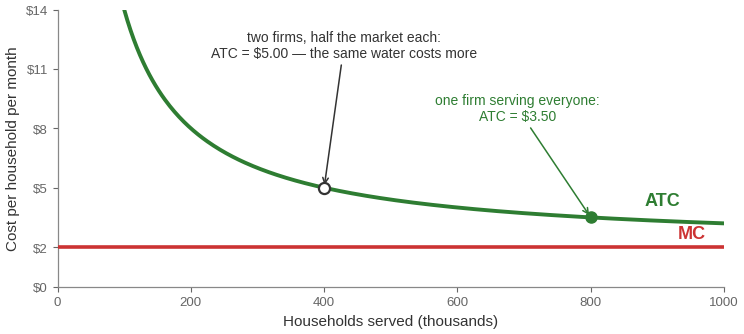
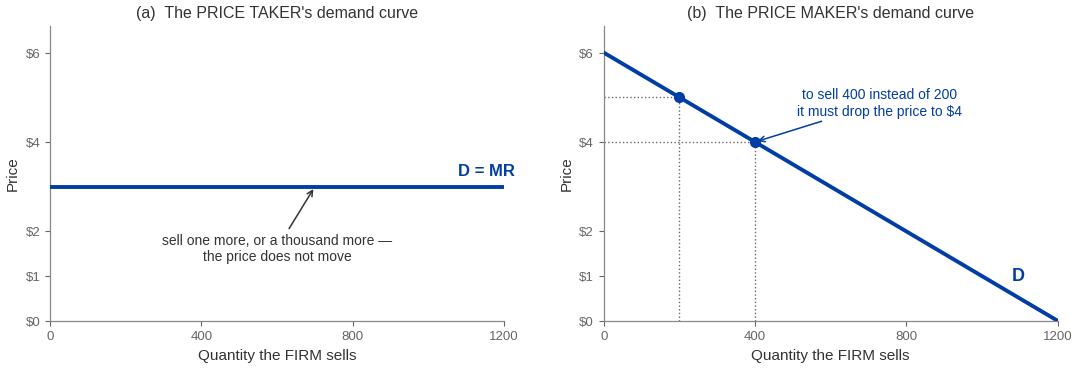
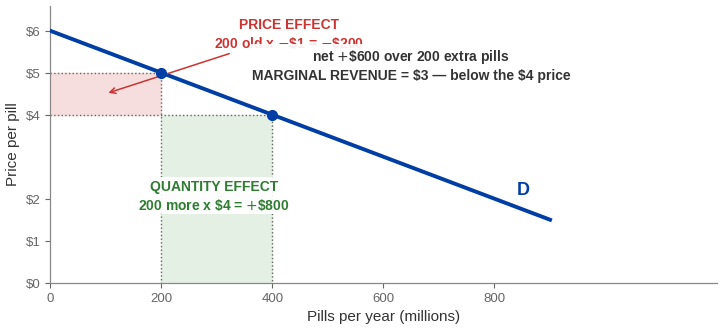
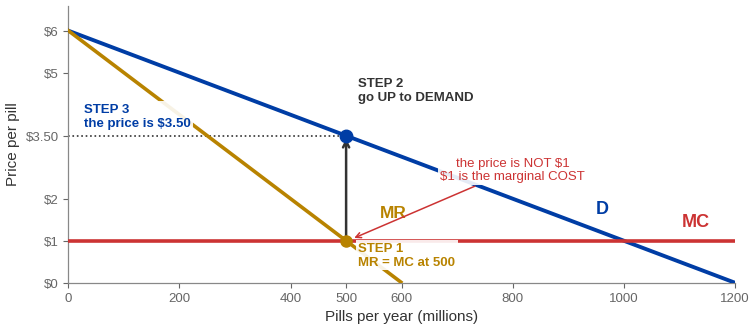
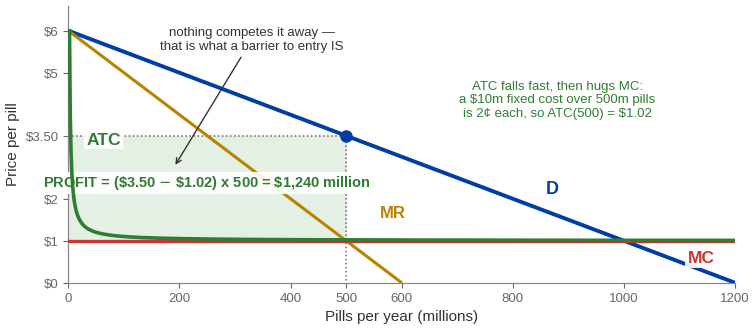
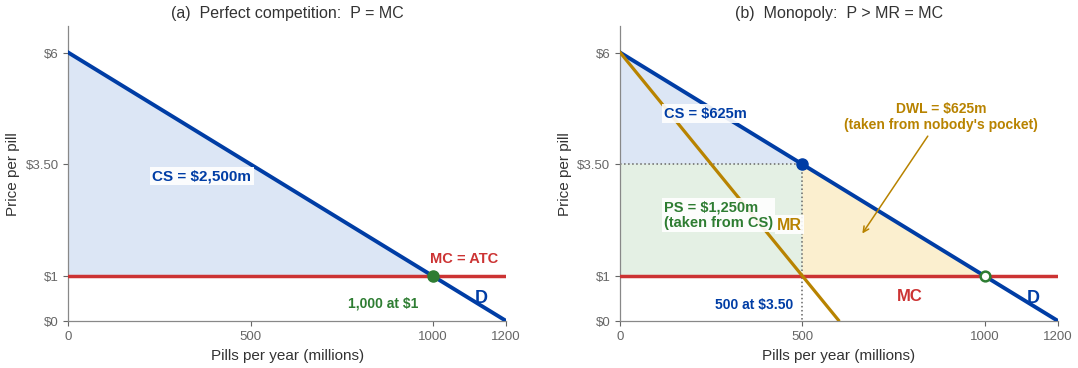
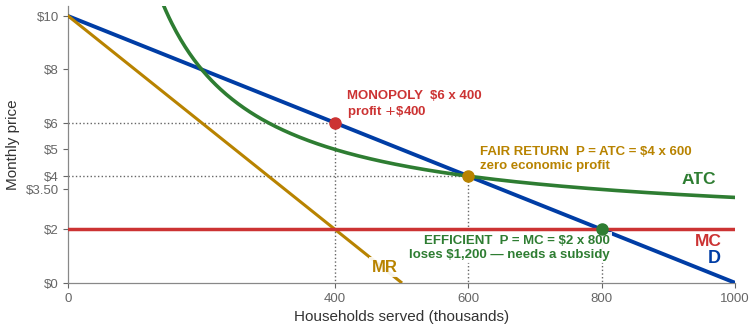
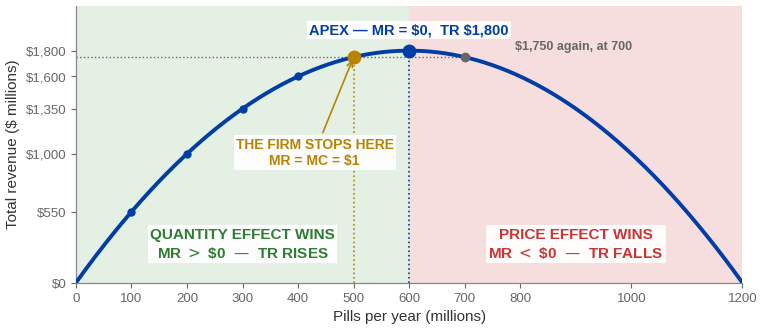

Here is the Python script that generated these plots, in order:
#!/usr/bin/env python3
r"""ECON 003 - Chapter 12 (Monopoly) figures.

SCOPE: sections 12.1-12.5 and 12.7.  Section 12.6, price discrimination, is NOT lectured
by instruction - see `claude/lecture-scope-ch10-ch12.md`.  Exhibits 12.12 and 12.13 are
therefore not drawn here.  EXHIBIT 12.7 WAS CUT AND IS NOW BACK, on request, as
`tr_regions` - total revenue alone, cut into the three regions the Exhibit 12.5 table
implies.  See that function's docstring for why it earns the page after all.

matplotlib, UCR palette, Liberation Sans (Arial metrics).  Blue = demand, red = marginal
cost (it IS supply), green = average total cost, dark gold = marginal revenue.  Blue and
red match every other deck in the course and the publisher's own exhibits.

  CLARITIN (Exhibits 12.3, 12.4, 12.5, 12.6, 12.8, 12.9, 12.10, 12.11)
  P in dollars per pill, Q in millions of pills a year.  Recovered exactly from the
  publisher's Exhibit 12.4 ("slopes down from (0, $6) to (800, $2)") and their Exhibit
  12.5 table, which is a real PowerPoint table and was read cell by cell:

        D:   P  = 6 - 0.005 Q          reaches $0 at Q = 1,200
        MR:  MR = 6 - 0.010 Q          reaches $0 at Q =   600
        MC   = $1.00, constant         FIXED COST = $10m,  TC = 10 + Q
        ATC  = 10/Q + 1

      monopoly      MR = MC at Q = 500;  price read off DEMAND: P = $3.50
                    ATC(500) = $1.02,  profit = (3.50 - 1.02) x 500 = $1,240m
      competitive   P = MC = $1.00  ->  Q = 1,000
      CS            competitive $2,500m   monopoly $625m
      PS            competitive $0        monopoly $1,250m
      DEADWEIGHT    1/2 x (3.50 - 1.00) x (1,000 - 500) = $625m

  Every one of those falls out of the publisher's own two numbers ($6 intercept, $1
  marginal cost) and is asserted at import below.

  THREE DEFECTS IN THE PUBLISHER'S OWN MATERIAL.  All three are in the accessibility
  "Long Description" text rather than in the drawn figures, so a student using a screen
  reader gets them and a student looking at the picture does not.

    1. Exhibit 12.11's description says "The M C line intersects the M R line at about
       560 million pills."  It is 500.  Their own instructor notes say 500 twice, and
       their own P_M of $3.50 requires 500 (6 - 0.005 x 500 = 3.50; 6 - 0.005 x 560 =
       3.20).  THIS ONE HAS CONSEQUENCES - a student who takes 560 mis-draws both the
       profit rectangle and the deadweight-loss triangle.
    2. Exhibit 12.8's description plots Q_H at "(560 million, $0.50)".  MR = $0.50 at
       Q = 550, and their own notes say "the 550th unit has a marginal revenue of $0.50".
    3. Exhibit 12.7's description ends the total-revenue curve at "about $100 million" at
       Q = 1,200.  TR = P x Q and P = $0 there, so TR = $0.  `tr_regions` draws it at
       zero, and asserts it.

  A FOURTH, AND IT IS NOT AN ERROR BUT A TRAP.  Exhibit 12.5's "Marginal Revenue" column
  is the DERIVATIVE, MR = 6 - 0.01Q, evaluated at each row - not the difference of the
  total-revenue column.  A student differencing TR across the table's 100-unit steps gets
  the value at the MIDPOINT: (1,000 - 550)/100 = $4.50, where the table's row for Q = 200
  prints $4.00.  Both are right; they answer different questions.  Say so out loud - the
  previous offering's final asked students to "difference TR to get MR".

  THE REGULATED NATURAL MONOPOLY (section 12.7, built on Exhibit 12.2's shape)
  THE PUBLISHER'S OWN SLIDE FOR THIS CANNOT WORK.  Their price-regulation slide re-uses
  Exhibit 12.11, where MC = ATC = $1 - so the fair-return price (P = ATC) and the
  efficient price (P = MC) are THE SAME NUMBER and the entire point is invisible.  Their
  notes hedge it in the subjunctive: "If ATC is greater than $1, however, this firm will
  claim that it will experience economic losses."

  So this figure is drawn on a natural monopoly with genuine economies of scale, stated
  as primitives rather than picked, and labelled in the notes as our own worked example:

        a regional water utility.  Q in thousands of households, P in $ per month,
        costs in thousands of dollars per month.
        D:   P = 10 - 0.01 Q       MR: 10 - 0.02 Q
        TC = 1,200 + 2 Q   ->   MC = $2 (constant),  ATC = 1200/Q + 2  (falling)

      unregulated monopoly   MR = MC  ->  Q = 400,  P = $6,  ATC = $5,  profit +$400
      FAIR RETURN  P = ATC   ->  Q = 600,  P = $4,  ATC = $4,  profit    $0
      EFFICIENT    P = MC    ->  Q = 800,  P = $2,  ATC = $3.50, profit -$1,200

  ATC lies above MC at every quantity, which is exactly what makes P = MC unsustainable
  without a subsidy - and that is the lesson the publisher's own figure cannot show.
  Deadweight loss falls from $800 (unregulated) to $200 (fair return).

Run:  python3 ch12_charts.py [outdir]
"""
import os
import sys

import numpy as np
import matplotlib

matplotlib.use("Agg")
import matplotlib.pyplot as plt

# ----------------------------------------------------------------- house style
BLUE = "#003DA5"      # demand
RED = "#CC3333"       # marginal cost - it IS supply
GREEN = "#2E7D32"     # average total cost, and the efficient outcome
DGOLD = "#B88300"     # marginal revenue
GOLD = "#FFB81D"
INK = "#333333"
GREY = "#666666"
LGREY = "#BBBBBB"
TINT_GREEN = "#E4F0E4"
TINT_RED = "#F7DEDE"
TINT_BLUE = "#DCE6F5"
TINT_GOLD = "#FBEFCF"
TINT_GREY = "#EDEDED"

plt.rcParams.update({
    "font.family": "Liberation Sans",
    "font.size": 11,
    "axes.edgecolor": "#888888",
    "axes.linewidth": 0.9,
    "axes.labelcolor": INK,
    "text.color": INK,
    "xtick.color": GREY,
    "ytick.color": GREY,
    "xtick.labelsize": 9.5,
    "ytick.labelsize": 9.5,
    "axes.spines.top": False,
    "axes.spines.right": False,
    "figure.dpi": 200,
    "savefig.dpi": 200,
    "savefig.bbox": "tight",
    "savefig.pad_inches": 0.06,
})

OUT = sys.argv[1] if len(sys.argv) > 1 else "."
os.makedirs(OUT, exist_ok=True)
BOX = dict(fc="white", ec="none", alpha=0.90, pad=1.6)


def save(fig, name):
    p = os.path.join(OUT, "ch12_fig_%s.png" % name)
    fig.savefig(p, facecolor="white")
    plt.close(fig)
    print("  ", os.path.basename(p))


# ============================================================ PRIMITIVES: CLARITIN
C_INT, C_SLOPE = 6.0, 0.005            # Exhibit 12.4: (0, $6) to (800, $2)
C_MC = 1.0                             # Exhibit 12.5: constant $1.00
C_FC = 10.0                            # Exhibit 12.5: fixed cost $10 million


def c_d(q):
    return C_INT - C_SLOPE * q


def c_mr(q):
    return C_INT - 2 * C_SLOPE * q


def c_atc(q):
    return C_FC / q + C_MC


def c_tr(q):
    return c_d(q) * q


C_QM = (C_INT - C_MC) / (2 * C_SLOPE)       # 500  - MR = MC
C_PM = c_d(C_QM)                            # 3.50 - read off DEMAND, never off MR
C_QC = (C_INT - C_MC) / C_SLOPE             # 1000 - P = MC
C_PC = C_MC                                 # 1.00
C_ATCM = c_atc(C_QM)                        # 1.02
C_PROFIT = (C_PM - C_ATCM) * C_QM           # 1240
C_CS_C = 0.5 * (C_INT - C_PC) * C_QC        # 2500
C_CS_M = 0.5 * (C_INT - C_PM) * C_QM        # 625
C_PS_M = (C_PM - C_MC) * C_QM               # 1250
C_DWL = 0.5 * (C_PM - C_MC) * (C_QC - C_QM)  # 625

assert abs(c_d(800) - 2.0) < 1e-12, "Exhibit 12.4 runs from (0, $6) to (800, $2)"
assert abs(c_d(1200)) < 1e-12, "Exhibit 12.7 puts the demand intercept at Q = 1,200"
assert abs(c_mr(600)) < 1e-12, "Exhibit 12.7 puts MR = 0 at Q = 600"
assert abs(C_QM - 500) < 1e-9, (
    "MR = MC at 500, not the 'about 560' Exhibit 12.11's description gives - see "
    "DEFECT 1 in the header")
assert abs(C_PM - 3.50) < 1e-12, "the publisher's own P_M is $3.50, which requires Q = 500"
assert abs(c_mr(550) - 0.50) < 1e-12, "MR = $0.50 at Q = 550, their notes agree - DEFECT 2"
assert abs(C_QC - 1000) < 1e-9 and abs(C_PC - 1.0) < 1e-12
assert C_PM > c_mr(C_QM), "the monopolist sets P ABOVE MR = MC"
assert abs(c_mr(C_QM) - C_MC) < 1e-12
assert abs(C_ATCM - 1.02) < 1e-12, "Exhibit 12.5 prints ATC = $1.02 at Q = 500"
assert abs(C_PROFIT - 1240) < 1e-9, "profit = (3.50 - 1.02) x 500 = $1,240m"
assert abs(c_tr(C_QM) - 1750) < 1e-9, "Exhibit 12.5 prints TR = $1,750m at Q = 500"
assert abs(c_tr(600) - 1800) < 1e-9, "TR peaks at $1,800m where MR = 0, at Q = 600"
assert c_tr(600) > c_tr(C_QM), "TR is maximised at a LARGER quantity than profit"
assert abs(C_DWL - 625) < 1e-9
assert abs((C_CS_C - C_CS_M) - (C_PS_M + C_DWL)) < 1e-9, \
    "every dollar of lost consumer surplus is either TRANSFERRED or DESTROYED"
assert C_QM < C_QC and C_PM > C_PC, "monopoly means less output at a higher price"
assert abs(c_tr(700) - c_tr(C_QM)) < 1e-9, \
    "the table prints \$1,750 TWICE, at Q = 500 and again at Q = 700 - the whole point " \
    "of the total-revenue page"
assert c_tr(1200) == 0.0, \
    "TR = P x Q and P = \$0 at Q = 1,200, so TR is ZERO there - not the 'about \$100 " \
    "million' Exhibit 12.7's description gives (DEFECT 3)"
assert c_mr(C_QM) == C_MC and 0 < c_mr(550) < C_MC, \
    "between Q = 500 and Q = 600 marginal revenue is POSITIVE but BELOW marginal cost - " \
    "revenue still rising while profit already falls. That gap IS the middle region."

# the $5 -> $4 worked example the publisher runs on Exhibit 12.6
EX_P1, EX_Q1, EX_P2, EX_Q2 = 5.0, 200.0, 4.0, 400.0
QTY_EFFECT = (EX_Q2 - EX_Q1) * EX_P2         # +800
PRICE_EFFECT = -(EX_P1 - EX_P2) * EX_Q1      # -200
assert abs(c_d(EX_Q1) - EX_P1) < 1e-12 and abs(c_d(EX_Q2) - EX_P2) < 1e-12
assert abs(QTY_EFFECT - 800) < 1e-9 and abs(PRICE_EFFECT + 200) < 1e-9
assert abs((QTY_EFFECT + PRICE_EFFECT) / (EX_Q2 - EX_Q1) - 3.0) < 1e-9, \
    "net $600 over 200 extra pills is $3 a pill - and $3 is LESS than the $4 price"
assert 3.0 < EX_P2, "MR < P, which is the whole point of the page"

# the Exhibit 12.5 table, as printed, so the deck can quote rows without re-deriving
TABLE_Q = [100, 200, 300, 400, 500, 600, 700, 800]
for _q in TABLE_Q:
    assert abs(c_d(_q) - (6 - 0.005 * _q)) < 1e-12
assert [c_mr(q) for q in (100, 200, 500, 600)] == [5.0, 4.0, 1.0, 0.0]

# ================================================ PRIMITIVES: THE WATER UTILITY
W_INT, W_SLOPE = 10.0, 0.01
W_MC = 2.0
W_FC = 1200.0


def w_d(q):
    return W_INT - W_SLOPE * q


def w_mr(q):
    return W_INT - 2 * W_SLOPE * q


def w_atc(q):
    return W_FC / q + W_MC


W_QM = (W_INT - W_MC) / (2 * W_SLOPE)        # 400
W_PM = w_d(W_QM)                             # 6
W_QE = (W_INT - W_MC) / W_SLOPE              # 800  - P = MC
W_PE = W_MC                                  # 2
W_QF = 600.0                                 # P = ATC, the larger root
W_PF = w_d(W_QF)                             # 4

assert abs(W_PM - 6.0) < 1e-12 and abs(w_atc(W_QM) - 5.0) < 1e-12
assert abs((W_PM - w_atc(W_QM)) * W_QM - 400.0) < 1e-9, "unregulated profit is +$400"
assert abs(W_PF - 4.0) < 1e-12 and abs(w_atc(W_QF) - 4.0) < 1e-12, \
    "the FAIR-RETURN price is where demand meets ATC: $4 at 600 thousand households"
assert abs((W_PF - w_atc(W_QF)) * W_QF) < 1e-9, "fair return means ZERO economic profit"
assert abs(w_atc(W_QE) - 3.50) < 1e-12
assert abs((W_PE - w_atc(W_QE)) * W_QE + 1200.0) < 1e-9, \
    "pricing at MC loses exactly the fixed cost - which is why it needs a subsidy"
assert all(w_atc(q) > W_MC for q in (100, 400, 600, 800, 1000)), \
    "ATC lies ABOVE MC everywhere - the thing the publisher's own figure cannot show"
assert w_atc(800) < w_atc(400) < w_atc(200), "ATC must be FALLING: that is what makes it natural"
W_DWL_M = 0.5 * (W_PM - W_MC) * (W_QE - W_QM)        # 800
W_DWL_F = 0.5 * (W_PF - W_MC) * (W_QE - W_QF)        # 200
assert abs(W_DWL_M - 800) < 1e-9 and abs(W_DWL_F - 200) < 1e-9
assert W_DWL_F < W_DWL_M, "regulation shrinks the deadweight loss without eliminating it"


# ====================================================================== helpers
def _c_axes(ax, xmax=1200, ymax=6.6):
    ax.set_xlim(0, xmax)
    ax.set_ylim(0, ymax)
    ax.set_xticks([0, 200, 400, 500, 600, 800, 1000, 1200])
    ax.set_yticks([0, 1, 2, 3.5, 5, 6])
    ax.set_yticklabels([r"\$0", r"\$1", r"\$2", r"\$3.50", r"\$5", r"\$6"])
    ax.set_xlabel("Pills per year (millions)")
    ax.set_ylabel("Price per pill")


def _drop(ax, q, p, color=GREY, to_y=True, to_x=True):
    if to_y:
        ax.plot([q, q], [0, p], ls=":", lw=1.0, color=color, zorder=1)
    if to_x:
        ax.plot([0, q], [p, p], ls=":", lw=1.0, color=color, zorder=1)


# ============================================================ 1. Exhibit 12.2
def nat_mono():
    """Average total cost still falling when one firm has served the whole market."""
    fig, ax = plt.subplots(figsize=(8.6, 3.6))
    q = np.linspace(60, 1000, 400)
    ax.plot(q, w_atc(q), color=GREEN, lw=2.8, zorder=3)
    ax.axhline(W_MC, color=RED, lw=2.6, zorder=3)
    ax.set_xlim(0, 1000)
    ax.set_ylim(0, 14)
    ax.set_xticks([0, 200, 400, 600, 800, 1000])
    ax.set_yticks([0, 2, 5, 8, 11, 14])
    ax.set_yticklabels([r"\$0", r"\$2", r"\$5", r"\$8", r"\$11", r"\$14"])
    ax.set_xlabel("Households served (thousands)")
    ax.set_ylabel("Cost per household per month")
    ax.text(930, W_MC + 0.45, "MC", color=RED, fontsize=13, fontweight="bold")
    ax.text(880, w_atc(880) + 0.75, "ATC", color=GREEN, fontsize=13, fontweight="bold")
    ax.annotate("one firm serving everyone:\n" + r"ATC = \$3.50",
                xy=(800, w_atc(800)), xytext=(690, 8.4), fontsize=10, color=GREEN,
                ha="center", bbox=BOX,
                arrowprops=dict(arrowstyle="->", color=GREEN, lw=1.1))
    ax.annotate("two firms, half the market each:\n" + r"ATC = \$5.00 — the same water costs more",
                xy=(400, w_atc(400)), xytext=(430, 11.6), fontsize=10, color=INK,
                ha="center", bbox=BOX,
                arrowprops=dict(arrowstyle="->", color=INK, lw=1.1))
    ax.plot([800], [w_atc(800)], "o", ms=8, color=GREEN, zorder=5)
    ax.plot([400], [w_atc(400)], "o", ms=8, mfc="white", mec=INK, mew=1.6, zorder=5)
    save(fig, "nat_mono")


# ============================================================ 2. Exhibit 12.3
def demand_pc_mono():
    """The price taker's flat line and the price maker's whole market curve."""
    fig, (a1, a2) = plt.subplots(1, 2, figsize=(11.0, 3.9))
    for ax in (a1, a2):
        ax.set_xlim(0, 1200)
        ax.set_ylim(0, 6.6)
        ax.set_xticks([0, 400, 800, 1200])
        ax.set_yticks([0, 1, 2, 4, 6])
        ax.set_yticklabels([r"\$0", r"\$1", r"\$2", r"\$4", r"\$6"])
        ax.set_xlabel("Quantity the FIRM sells")
        ax.set_ylabel("Price")

    a1.axhline(3.0, color=BLUE, lw=2.8, zorder=3)
    a1.text(1080, 3.24, "D = MR", color=BLUE, fontsize=12, fontweight="bold")
    a1.annotate("sell one more, or a thousand more —\nthe price does not move",
                xy=(700, 3.0), xytext=(600, 1.35), fontsize=10, color=INK, ha="center",
                bbox=BOX, arrowprops=dict(arrowstyle="->", color=INK, lw=1.1))
    a1.set_title("(a)  The PRICE TAKER's demand curve", fontsize=11.5, color=INK, pad=6)

    q = np.linspace(0, 1200, 400)
    a2.plot(q, c_d(q), color=BLUE, lw=2.8, zorder=3)
    a2.text(1080, c_d(1080) + 0.30, "D", color=BLUE, fontsize=13, fontweight="bold")
    for qq in (200, 400):
        a2.plot([qq], [c_d(qq)], "o", ms=7, color=BLUE, zorder=5)
        _drop(a2, qq, c_d(qq))
    a2.annotate("to sell 400 instead of 200\nit must drop the price to " + r"\$4",
                xy=(400, c_d(400)), xytext=(730, 4.6), fontsize=10, color=BLUE,
                ha="center", bbox=BOX,
                arrowprops=dict(arrowstyle="->", color=BLUE, lw=1.1))
    a2.set_title("(b)  The PRICE MAKER's demand curve", fontsize=11.5, color=INK, pad=6)
    fig.tight_layout(w_pad=2.4)
    save(fig, "demand_pc_mono")


# ============================================================ 3. Exhibit 12.6
def qty_price_effect():
    """Cut the price from $5 to $4: win a green box, lose a pink one."""
    fig, ax = plt.subplots(figsize=(8.6, 3.6))
    _c_axes(ax, xmax=900, ymax=6.6)
    ax.set_xticks([0, 200, 400, 600, 800])
    ax.set_yticks([0, 1, 2, 4, 5, 6])
    ax.set_yticklabels([r"\$0", r"\$1", r"\$2", r"\$4", r"\$5", r"\$6"])
    q = np.linspace(0, 900, 400)
    ax.plot(q, c_d(q), color=BLUE, lw=2.8, zorder=3)
    ax.text(840, c_d(840) + 0.30, "D", color=BLUE, fontsize=13, fontweight="bold")

    ax.fill_between([0, EX_Q1], EX_P2, EX_P1, color=TINT_RED, zorder=0)
    ax.fill_between([EX_Q1, EX_Q2], 0, EX_P2, color=TINT_GREEN, zorder=0)
    ax.plot([0, EX_Q1, EX_Q1], [EX_P1, EX_P1, 0], lw=1.0, ls=":", color=GREY, zorder=2)
    ax.plot([0, EX_Q2, EX_Q2], [EX_P2, EX_P2, 0], lw=1.0, ls=":", color=GREY, zorder=2)
    ax.plot([EX_Q1], [EX_P1], "o", ms=7, color=BLUE, zorder=5)
    ax.plot([EX_Q2], [EX_P2], "o", ms=7, color=BLUE, zorder=5)

    ax.text(295, 1.75, "QUANTITY EFFECT\n" + r"200 more x \$4 = $+$\$800",
            fontsize=10, color=GREEN, fontweight="bold", ha="center", bbox=BOX)
    ax.annotate("PRICE EFFECT\n" + r"200 old x $-$\$1 = $-$\$200",
                xy=(100, 4.5), xytext=(430, 5.6), fontsize=10, color=RED,
                fontweight="bold", ha="center", bbox=BOX,
                arrowprops=dict(arrowstyle="->", color=RED, lw=1.1))
    ax.text(650, 4.85, r"net $+$\$600 over 200 extra pills" "\n"
                       r"MARGINAL REVENUE = \$3 — below the \$4 price",
            fontsize=10, color=INK, fontweight="bold", ha="center", bbox=BOX)
    save(fig, "qty_price_effect")


# ================================================== 4. Exhibits 12.8 and 12.9
def mr_mc():
    """Find the quantity where MR = MC, then go UP to demand for the price."""
    fig, ax = plt.subplots(figsize=(8.6, 3.6))
    _c_axes(ax)
    q = np.linspace(0, 1200, 400)
    ax.plot(q, c_d(q), color=BLUE, lw=2.8, zorder=3)
    ax.plot(q[q <= 600], c_mr(q[q <= 600]), color=DGOLD, lw=2.6, zorder=3)
    ax.axhline(C_MC, color=RED, lw=2.6, zorder=3)
    ax.text(950, c_d(950) + 0.40, "D", color=BLUE, fontsize=13, fontweight="bold")
    ax.text(560, 1.55, "MR", color=DGOLD, fontsize=12.5, fontweight="bold", bbox=BOX)
    ax.text(1105, C_MC + 0.34, "MC", color=RED, fontsize=13, fontweight="bold", bbox=BOX)

    ax.annotate("", xy=(C_QM, C_PM), xytext=(C_QM, C_MC),
                arrowprops=dict(arrowstyle="->", color=INK, lw=1.8))
    ax.plot([0, C_QM], [C_PM, C_PM], ls=":", lw=1.2, color=INK, zorder=2)
    ax.plot([C_QM], [C_MC], "o", ms=8, color=DGOLD, zorder=5)
    ax.plot([C_QM], [C_PM], "o", ms=9, color=BLUE, zorder=5)
    ax.text(C_QM + 22, 0.42, "STEP 1\n" + r"MR = MC at 500", fontsize=9.5, color=DGOLD,
            fontweight="bold", bbox=BOX)
    ax.text(C_QM + 22, 4.35, "STEP 2\ngo UP to DEMAND", fontsize=9.5, color=INK,
            fontweight="bold", bbox=BOX)
    ax.text(28, C_PM + 0.22, "STEP 3\n" + r"the price is \$3.50", fontsize=9.5,
            color=BLUE, fontweight="bold", bbox=BOX)
    ax.annotate("the price is NOT " + r"\$1" "\n" r"\$1 is the marginal COST",
                xy=(C_QM + 10, C_MC + 0.04), xytext=(800, 2.45), fontsize=9.5, color=RED,
                ha="center", bbox=BOX,
                arrowprops=dict(arrowstyle="->", color=RED, lw=1.1))
    save(fig, "mr_mc")


# =========================================================== 5. Exhibit 12.10
def profit_rect():
    """Price above average total cost, times quantity.

    ATC is drawn from Q = 2 so the curve sweeps down from about $6 the way the
    publisher's Exhibit 12.10 draws it.  It then hugs MC, and that is not a drawing
    artefact - it is the economics of the industry: a $10m fixed cost spread over 500m
    pills is two cents a pill.  Say that out loud rather than letting the figure imply
    that ATC and MC are the same thing.
    """
    fig, ax = plt.subplots(figsize=(8.6, 3.6))
    _c_axes(ax, ymax=6.6)
    q = np.linspace(0, 1200, 400)
    qa = np.linspace(2, 1200, 900)
    ax.plot(q, c_d(q), color=BLUE, lw=2.8, zorder=3)
    ax.plot(q[q <= 600], c_mr(q[q <= 600]), color=DGOLD, lw=2.2, zorder=3)
    ax.axhline(C_MC, color=RED, lw=2.4, zorder=3)
    ax.plot(qa, c_atc(qa), color=GREEN, lw=2.6, zorder=4)
    ax.fill_between([0, C_QM], C_ATCM, C_PM, color=TINT_GREEN, zorder=0)
    ax.plot([0, C_QM, C_QM], [C_PM, C_PM, 0], ls=":", lw=1.1, color=GREY, zorder=2)
    ax.plot([C_QM], [C_PM], "o", ms=8, color=BLUE, zorder=5)

    ax.text(860, c_d(860) + 0.42, "D", color=BLUE, fontsize=13, fontweight="bold")
    ax.text(560, 1.55, "MR", color=DGOLD, fontsize=12, fontweight="bold", bbox=BOX)
    ax.text(1115, C_MC - 0.52, "MC", color=RED, fontsize=12.5, fontweight="bold", bbox=BOX)
    ax.text(250, 2.28, r"PROFIT = (\$3.50 $-$ \$1.02) x 500 = \$1,240 million",
            fontsize=10.5, color=GREEN, fontweight="bold", ha="center", bbox=BOX)
    ax.text(32, 3.30, "ATC", color=GREEN, fontsize=12.5, fontweight="bold", bbox=BOX)
    ax.text(880, 3.95, "ATC falls fast, then hugs MC:\n"
                       r"a \$10m fixed cost over 500m pills"
                       "\n" r"is 2¢ each, so ATC(500) = \$1.02",
            fontsize=9.5, color=GREEN, ha="center", bbox=BOX)
    ax.annotate("nothing competes it away —\nthat is what a barrier to entry IS",
                xy=(190, 2.75), xytext=(330, 5.55), fontsize=9.5, color=INK, ha="center",
                bbox=BOX, arrowprops=dict(arrowstyle="->", color=INK, lw=1.0))
    save(fig, "profit_rect")


# =========================================================== 6. Exhibit 12.11
def pc_vs_mono():
    """The same market, run twice."""
    fig, (a1, a2) = plt.subplots(1, 2, figsize=(11.0, 3.9))
    q = np.linspace(0, 1200, 400)

    for ax in (a1, a2):
        ax.set_xlim(0, 1200)
        ax.set_ylim(0, 6.6)
        ax.set_xticks([0, 500, 1000, 1200])
        ax.set_yticks([0, 1, 3.5, 6])
        ax.set_yticklabels([r"\$0", r"\$1", r"\$3.50", r"\$6"])
        ax.set_xlabel("Pills per year (millions)")
        ax.set_ylabel("Price per pill")
        ax.plot(q, c_d(q), color=BLUE, lw=2.8, zorder=3)
        ax.axhline(C_MC, color=RED, lw=2.5, zorder=3)

    qc = np.linspace(0, C_QC, 200)
    a1.fill_between(qc, c_d(qc), C_MC, color=TINT_BLUE, zorder=0)
    a1.plot([C_QC], [C_PC], "o", ms=8, color=GREEN, zorder=5)
    a1.text(230, 3.15, r"CS = \$2,500m", color=BLUE, fontsize=11, fontweight="bold",
            bbox=BOX)
    a1.text(1115, c_d(1115) - 0.02, "D", color=BLUE, fontsize=13, fontweight="bold")
    a1.text(1180, C_MC + 0.30, "MC = ATC", color=RED, fontsize=10.5, fontweight="bold",
            ha="right", bbox=BOX)
    a1.text(C_QC - 40, 0.30, r"1,000 at \$1", fontsize=10, color=GREEN,
            fontweight="bold", ha="right", bbox=BOX)
    a1.set_title("(a)  Perfect competition:  P = MC", fontsize=11.5, color=INK, pad=6)

    a2.plot(q[q <= 600], c_mr(q[q <= 600]), color=DGOLD, lw=2.3, zorder=3)
    qm = np.linspace(0, C_QM, 150)
    a2.fill_between(qm, c_d(qm), C_PM, color=TINT_BLUE, zorder=0)
    a2.fill_between([0, C_QM], C_MC, C_PM, color=TINT_GREEN, zorder=0)
    tri = np.linspace(C_QM, C_QC, 120)
    a2.fill_between(tri, c_d(tri), C_MC, color=TINT_GOLD, zorder=0)
    a2.plot([0, C_QM, C_QM], [C_PM, C_PM, 0], ls=":", lw=1.1, color=GREY, zorder=2)
    a2.plot([C_QM], [C_PM], "o", ms=8, color=BLUE, zorder=5)
    a2.plot([C_QC], [C_PC], "o", ms=7, mfc="white", mec=GREEN, mew=1.8, zorder=5)
    a2.text(120, 4.55, r"CS = \$625m", color=BLUE, fontsize=10.5, fontweight="bold",
            bbox=BOX)
    a2.text(120, 2.10, r"PS = \$1,250m" "\n" "(taken from CS)", color=GREEN,
            fontsize=10.5, fontweight="bold", bbox=BOX)
    a2.annotate(r"DWL = \$625m" "\n" "(taken from nobody's pocket)",
                xy=(660, 1.9), xytext=(880, 4.3), fontsize=10, color=DGOLD,
                fontweight="bold", ha="center", bbox=BOX,
                arrowprops=dict(arrowstyle="->", color=DGOLD, lw=1.1))
    a2.text(1115, c_d(1115) - 0.02, "D", color=BLUE, fontsize=13, fontweight="bold")
    a2.text(430, 2.05, "MR", color=DGOLD, fontsize=11.5, fontweight="bold", bbox=BOX)
    a2.text(760, C_MC - 0.55, "MC", color=RED, fontsize=12, fontweight="bold", bbox=BOX)
    a2.text(C_QM - 25, 0.28, r"500 at \$3.50", fontsize=10, color=BLUE,
            fontweight="bold", ha="right", bbox=BOX)
    a2.set_title("(b)  Monopoly:  P > MR = MC", fontsize=11.5, color=INK, pad=6)

    fig.tight_layout(w_pad=2.4)
    save(fig, "pc_vs_mono")


# ================================== 7. section 12.7 - regulating a natural monopoly
def nat_mono_reg():
    """Three prices on one natural monopoly: what the firm wants, and two the law can set."""
    fig, ax = plt.subplots(figsize=(8.6, 3.6))
    q = np.linspace(0, 1000, 400)
    qa = np.linspace(120, 1000, 400)
    ax.plot(q, w_d(q), color=BLUE, lw=2.8, zorder=3)
    ax.plot(q[q <= 500], w_mr(q[q <= 500]), color=DGOLD, lw=2.2, zorder=3)
    ax.plot(qa, w_atc(qa), color=GREEN, lw=2.6, zorder=3)
    ax.axhline(W_MC, color=RED, lw=2.5, zorder=3)
    ax.set_xlim(0, 1000)
    ax.set_ylim(0, 10.4)
    ax.set_xticks([0, 400, 600, 800, 1000])
    ax.set_yticks([0, 2, 3.5, 4, 5, 6, 8, 10])
    ax.set_yticklabels([r"\$0", r"\$2", r"\$3.50", r"\$4", r"\$5", r"\$6", r"\$8", r"\$10"])
    ax.set_xlabel("Households served (thousands)")
    ax.set_ylabel("Monthly price")
    ax.text(960, w_d(960) + 0.35, "D", color=BLUE, fontsize=13, fontweight="bold")
    ax.text(455, 0.42, "MR", color=DGOLD, fontsize=12, fontweight="bold", bbox=BOX)
    ax.text(940, W_MC - 0.62, "MC", color=RED, fontsize=12.5, fontweight="bold")
    ax.text(920, w_atc(920) + 0.40, "ATC", color=GREEN, fontsize=12.5, fontweight="bold")

    for qq, pp, col, lab in ((W_QM, W_PM, RED, "UNREGULATED"),
                             (W_QF, W_PF, GOLD, "FAIR RETURN"),
                             (W_QE, W_PE, GREEN, "EFFICIENT")):
        ax.plot([0, qq, qq], [pp, pp, 0], ls=":", lw=1.0, color=GREY, zorder=1)
        ax.plot([qq], [pp], "o", ms=8, color=(DGOLD if col is GOLD else col), zorder=5)
    ax.text(W_QM + 18, W_PM + 0.30, r"MONOPOLY  \$6 x 400" "\n" r"profit $+$\$400",
            fontsize=9.5, color=RED, fontweight="bold", bbox=BOX)
    ax.text(W_QF + 18, W_PF + 0.28, r"FAIR RETURN  P = ATC = \$4 x 600" "\n"
                                    r"zero economic profit",
            fontsize=9.5, color=DGOLD, fontweight="bold", bbox=BOX)
    ax.text(W_QE + 12, 0.95, r"EFFICIENT  P = MC = \$2 x 800" "\n"
                             r"loses \$1,200 — needs a subsidy",
            fontsize=9.5, color=GREEN, fontweight="bold", ha="right", bbox=BOX)
    save(fig, "nat_mono_reg")


# ============================== 8. Exhibit 12.7, restored on request, region by region
def tr_regions():
    """TOTAL REVENUE against quantity, cut into the three regions the table implies.

    Exhibit 12.7 was cut from this deck as redundant with the quantity-effect page, and
    he asked for it back with the regions marked.  It is worth having back: the table on
    the revenue-and-cost page already contains the turn - $1,750 at 500, $1,800 at 600,
    $1,750 AGAIN at 700 - and almost nobody reads a table well enough to see it.

    THE Y-AXIS TICKS ARE THE TABLE'S TOTAL-REVENUE COLUMN, on purpose, so a student can
    put a finger on a row and find it on the curve.  $1,750 is left off the axis and
    labelled twice on the curve instead, because it happens twice.

    TWO REGIONS, NAMED IN THE PREVIOUS PAGE'S OWN TERMS - the QUANTITY EFFECT against
    the PRICE EFFECT.  That is the whole point of putting the page here rather than
    anywhere else: the quantity-effect / price-effect page says what marginal revenue is
    made of, and this one says what happens when the two of them trade places.

        Q < 600     QUANTITY EFFECT WINS.  MR > \$0, so TOTAL REVENUE RISES.
        Q > 600     PRICE EFFECT WINS.   MR < \$0, so TOTAL REVENUE FALLS.

    THE SPLIT IS MR = 0, NOT MR = MC, and the distinction cost a draft.  An earlier
    version shaded 500-600 as a third region on the grounds that MR is positive there but
    already below MC.  True, and irrelevant to THIS curve: that band is the distance
    between where PROFIT peaks and where REVENUE peaks, and it is only 100 units wide
    because MC happens to be \$1.  Set MC to zero and it disappears.  A region of the
    total-revenue curve has to be a property of total revenue.

    Q = 500 IS STILL MARKED, as a POINT rather than a boundary - "the firm stops here,
    MR = MC" - because revenue-maximising and profit-maximising are different quantities
    and that is the classic exam trap.  It just is not a region.

    The publisher's own description of Exhibit 12.7 ends total revenue at "about $100
    million" at Q = 1,200, where the price is $0 - see DEFECT 3 in the header.  This
    figure ends it at zero, which is where P x Q puts it.
    """
    fig, ax = plt.subplots(figsize=(8.6, 3.6))
    ax.set_xlim(0, 1200)
    ax.set_ylim(0, 2150)
    ax.set_xticks([0, 100, 200, 300, 400, 500, 600, 700, 800, 1000, 1200])
    ax.set_yticks([0, 550, 1000, 1350, 1600, 1800])
    ax.set_yticklabels([r"\$0", r"\$550", r"\$1,000", r"\$1,350", r"\$1,600", r"\$1,800"])
    ax.set_xlabel("Pills per year (millions)")
    ax.set_ylabel("Total revenue (\$ millions)")

    # TWO regions, split at the apex, and the split is MR = 0 - NOT MR = MC.  An earlier
    # draft shaded 500-600 as a third region; that band is the distance between where
    # PROFIT peaks and where REVENUE peaks, and it exists only because MC happens to be
    # $1.  Set MC to zero and it vanishes.  It is not a property of the revenue curve, so
    # it is not a region of it.  Q = 500 is still marked, as a point on the curve.
    ax.axvspan(0, 600, color=TINT_GREEN, zorder=0)
    ax.axvspan(600, 1200, color=TINT_RED, zorder=0)

    q = np.linspace(0, 1200, 600)
    ax.plot(q, c_tr(q), color=BLUE, lw=2.8, zorder=4)

    # the table's own rows, on the curve
    for qq in (100, 200, 300, 400):
        ax.plot([qq], [c_tr(qq)], "o", ms=5, color=BLUE, zorder=5)
    ax.plot([600], [1800], "o", ms=9, color=BLUE, zorder=6)
    ax.plot([C_QM], [1750], "o", ms=9, color=DGOLD, zorder=6)
    ax.plot([700], [1750], "o", ms=6, color=GREY, zorder=6)
    ax.plot([C_QM, C_QM], [0, 1750], ls=":", lw=1.2, color=DGOLD, zorder=2)
    ax.plot([600, 600], [0, 1800], ls=":", lw=1.2, color=BLUE, zorder=2)
    ax.plot([0, 700], [1750, 1750], ls=":", lw=1.0, color=GREY, zorder=1)

    ax.text(600, 1960, r"APEX — MR = \$0,  TR \$1,800", color=BLUE, fontsize=10.5,
            fontweight="bold", ha="center", va="center", bbox=BOX, zorder=7)
    ax.annotate("THE FIRM STOPS HERE\n" + r"MR = MC = \$1",
                xy=(C_QM, 1750), xytext=(430, 1010), color=DGOLD, fontsize=10,
                fontweight="bold", ha="center", va="center", bbox=BOX, zorder=7,
                arrowprops=dict(arrowstyle="->", color=DGOLD, lw=1.2))
    ax.text(790, 1830, r"\$1,750 again, at 700", color=GREY, fontsize=9,
            fontweight="bold", ha="left", va="center", zorder=7)

    # The two wide region labels sit on the SAME baseline, low, where the parabola is
    # clear of them at both ends. A white bbox laid across the curve reads as a break in
    # it, and this curve's whole point is that it is smooth through the peak - the first
    # placement clipped it twice, once near Q = 100 and once near Q = 1,150.
    ax.text(300, 300, "QUANTITY EFFECT WINS\n" + r"MR $>$ \$0  —  TR RISES",
            color=GREEN, fontsize=11, fontweight="bold", ha="center", va="center",
            bbox=BOX, zorder=7)
    ax.text(900, 300, "PRICE EFFECT WINS\n" + r"MR $<$ \$0  —  TR FALLS",
            color=RED, fontsize=11, fontweight="bold", ha="center", va="center",
            bbox=BOX, zorder=7)
    save(fig, "tr_regions")


if __name__ == "__main__":
    print("Chapter 12 figures ->", OUT)
    nat_mono()
    demand_pc_mono()
    qty_price_effect()
    mr_mc()
    profit_rect()
    pc_vs_mono()
    nat_mono_reg()
    tr_regions()
    print("done.")
